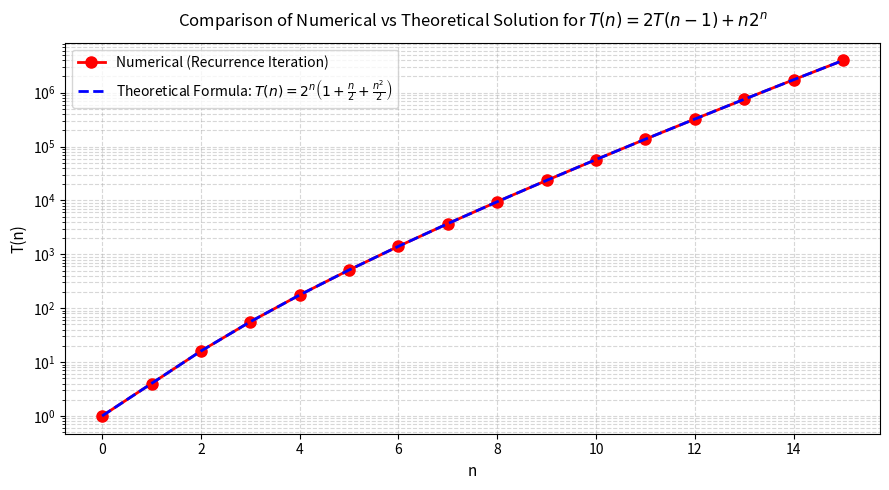

This chart was generated by the following Python code:
import os
import matplotlib.pyplot as plt
import numpy as np

# 1. Compute values
n_max = 15
n_vals = np.arange(0, n_max + 1)

# Numerical iteration
T_num = np.zeros(n_max + 1, dtype=np.int64)
T_num[0] = 1
for n in range(1, n_max + 1):
    T_num[n] = 2 * T_num[n - 1] + n * (2**n)

# Theoretical formula
T_theory = (2**n_vals) * (1 + n_vals / 2 + (n_vals**2) / 2)

# 2. Generate Plot
plt.figure(figsize=(9, 5))
plt.plot(
    n_vals,
    T_num,
    "ro-",
    label="Numerical (Recurrence Iteration)",
    markersize=8,
    linewidth=2,
)
plt.plot(
    n_vals,
    T_theory,
    "b--",
    label=r"Theoretical Formula: $T(n) = 2^n\left(1 + \frac{n}{2} + \frac{n^2}{2}\right)$",
    linewidth=2,
)

plt.title(
    r"Comparison of Numerical vs Theoretical Solution for $T(n) = 2T(n-1) + n 2^n$",
    fontsize=12,
    pad=12,
)
plt.xlabel("n", fontsize=11)
plt.ylabel("T(n)", fontsize=11)
plt.yscale("log")
plt.grid(True, which="both", ls="--", alpha=0.5)
plt.legend(fontsize=10)
plt.tight_layout()

# 3. Save plot to file
image_name = "graph.pdf"
plt.savefig(image_name, dpi=300)
plt.close()  # Close plot memory without calling plt.show()

# 4. Automatically open the image on Android/Termux
if os.system(f"termux-open {image_name}") != 0:
    # Fallback for Linux/Mac/Windows if not running in Termux
    os.system(f"xdg-open {image_name} || open {image_name}")
